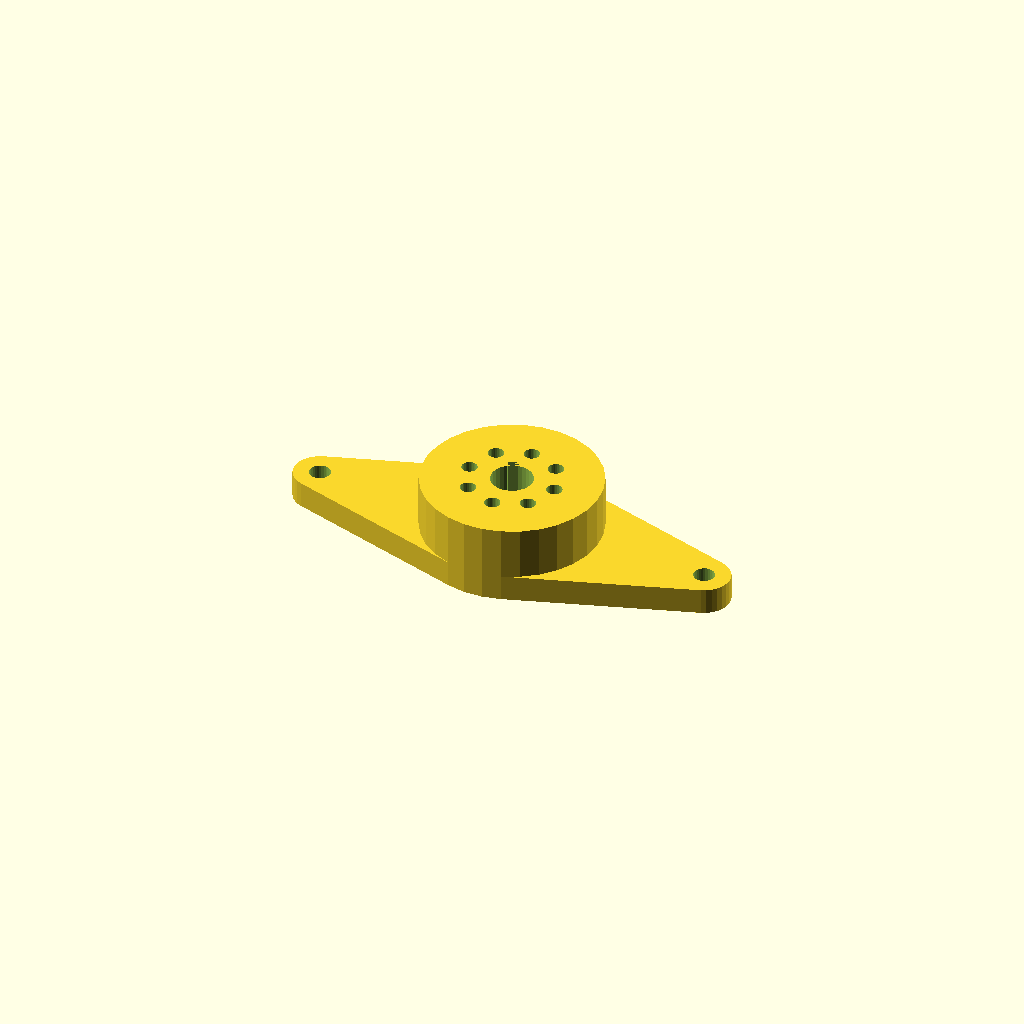
Cell 1: the model at its default parameters.
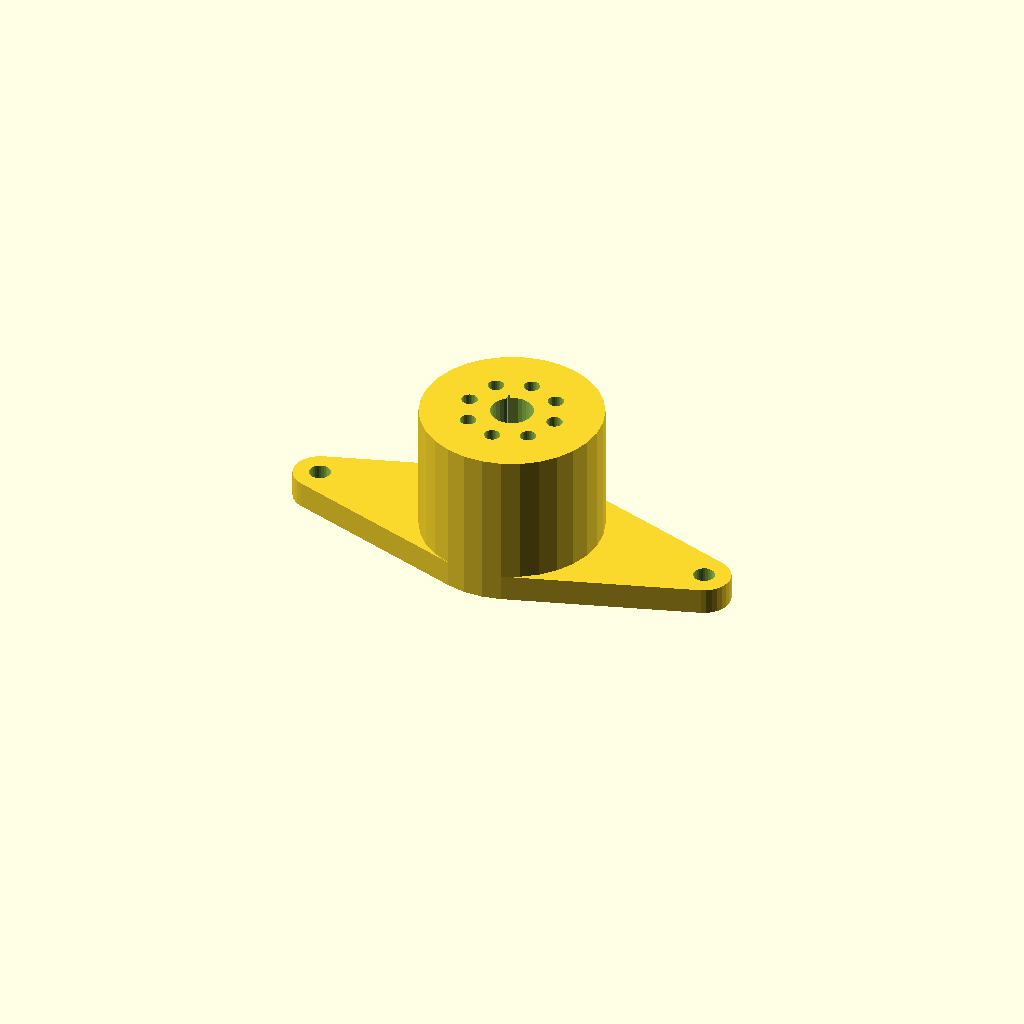
Cell 2: socket_hight = 30 (everything else at default).
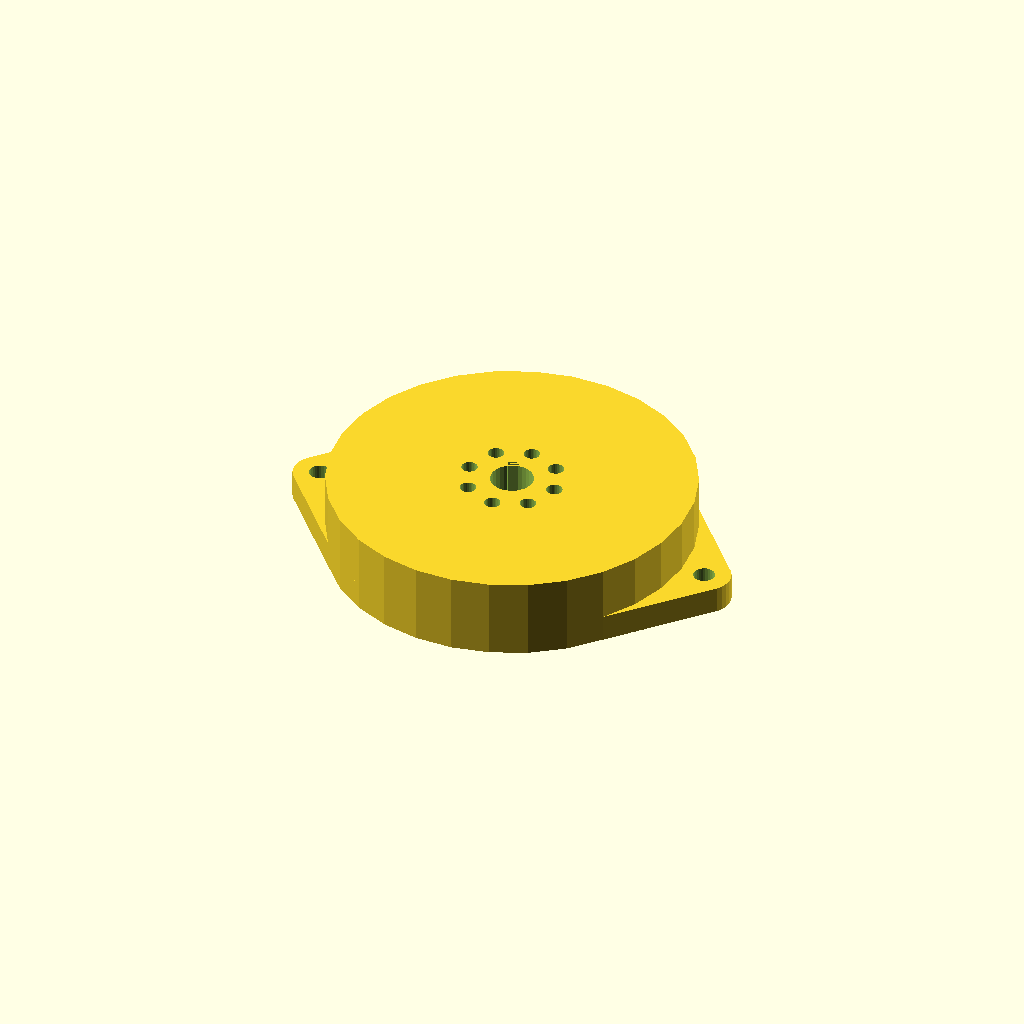
Cell 3 — socket_radius set to 34, the other parameters unchanged.
All cells are drawn from one camera (rotation 55°, 0°, 25°, orthographic, colour scheme Cornfield), so only the parameter changes between them.
OpenSCAD source file inputs/thingiverse/files/thing-45564/Customizable-Tube-Socket/tube-socket.scad:
/*
Create a tube socket for 3D printing
By: Dave Borghuis / zeno4ever
Version : 1.2
Date : 22-01-2012
For sugestions email me at : zeno4ever@gmail.com

22-01-12 Added Notch option/parameters
18-01-12 Initial version
30-01-12 Make script better for use in Customizer (by Makerbot)

Usage : at least change the Socket dimensions and pin size. The rest of the 
parameter can be changed to, this defaults should be reasonable.

All $r is radius, you can enter diameter/2 

Current parameters are for a octal base tube socket
*/

//All sizes in mm
socket_hight = 15 ;
socket_radius = 17;

pin_radius = 1.5;

//How many holes
pin_numbers = 8; //[1:32]

//Distance from center
pin_distance = 8.5 ; 

//Enable center hole, 0 to disable hole & notch
center_radius = 4; 
//0 to disable
notch_size = 2;
notch_position =  112.5; //[1:360]
notch_distance = center_radius;

//Resolution of model
$fs = 0.01*1; 

// Create Tube Socet 
difference() {
	//Create footer
	union() {
		hull() {
	  		translate([77/2,0,0]) cylinder(5,10/2,10/2);
      		translate([0,0,0]) cylinder(5,socket_radius,socket_radius);
	  		translate([-77/2,0,0]) cylinder(5,10/2,10/2);	
		}
		translate([0,0,5]) cylinder(socket_hight-5 , socket_radius, socket_radius);
	}
	//Create all holes
	for (i = [0:pin_numbers-1]) { //create holes
		//echo(360*i/6, sin(360*i/6)*80, cos(360*i/6)*80);
		translate([sin(360*i/pin_numbers)*pin_distance, cos(360*i/pin_numbers)*pin_distance, 0 ])
		cylinder(socket_hight*2, pin_radius,pin_radius); 
	}

	//Exaple if you want to put a pin at some 'random' position
	//replace the 90 in next line for the position
	//translate([sin(90)*pin_distance, cos(90)*pin_distance, 0 ]) cylinder(socket_hight, pin_radius,pin_radius); 
	
	//Create center hole/notch
	if (center_radius>0) { //if centerhole 
		if (notch_size!=0) //and notch {
			rotate(a=[0,0,notch_position])
			union() {
				cylinder(socket_hight*2,center_radius,center_radius); //Center pin
				translate([notch_distance,0, 0 ]) cube(size=[notch_size,notch_size,socket_hight*2], center=true); //Notch
				} 
		} else {
			cylinder(socket_hight*2,center_radius,center_radius); //Only center pin
	}


	//holes in the footer
	translate([77/2,0,0]) cylinder(socket_hight*2,2,2); 
	translate([-77/2,0,0]) cylinder(socket_hight*2,2,2); 	
}
Parameter table extracted from the source (name, type, default, range or options):
socket_hight: number, default 15
socket_radius: number, default 17
pin_radius: number, default 1.5
pin_numbers: number, default 8, range 1 to 32
pin_distance: number, default 8.5
center_radius: number, default 4
notch_size: number, default 2
notch_position: number, default 112.5, range 1 to 360
